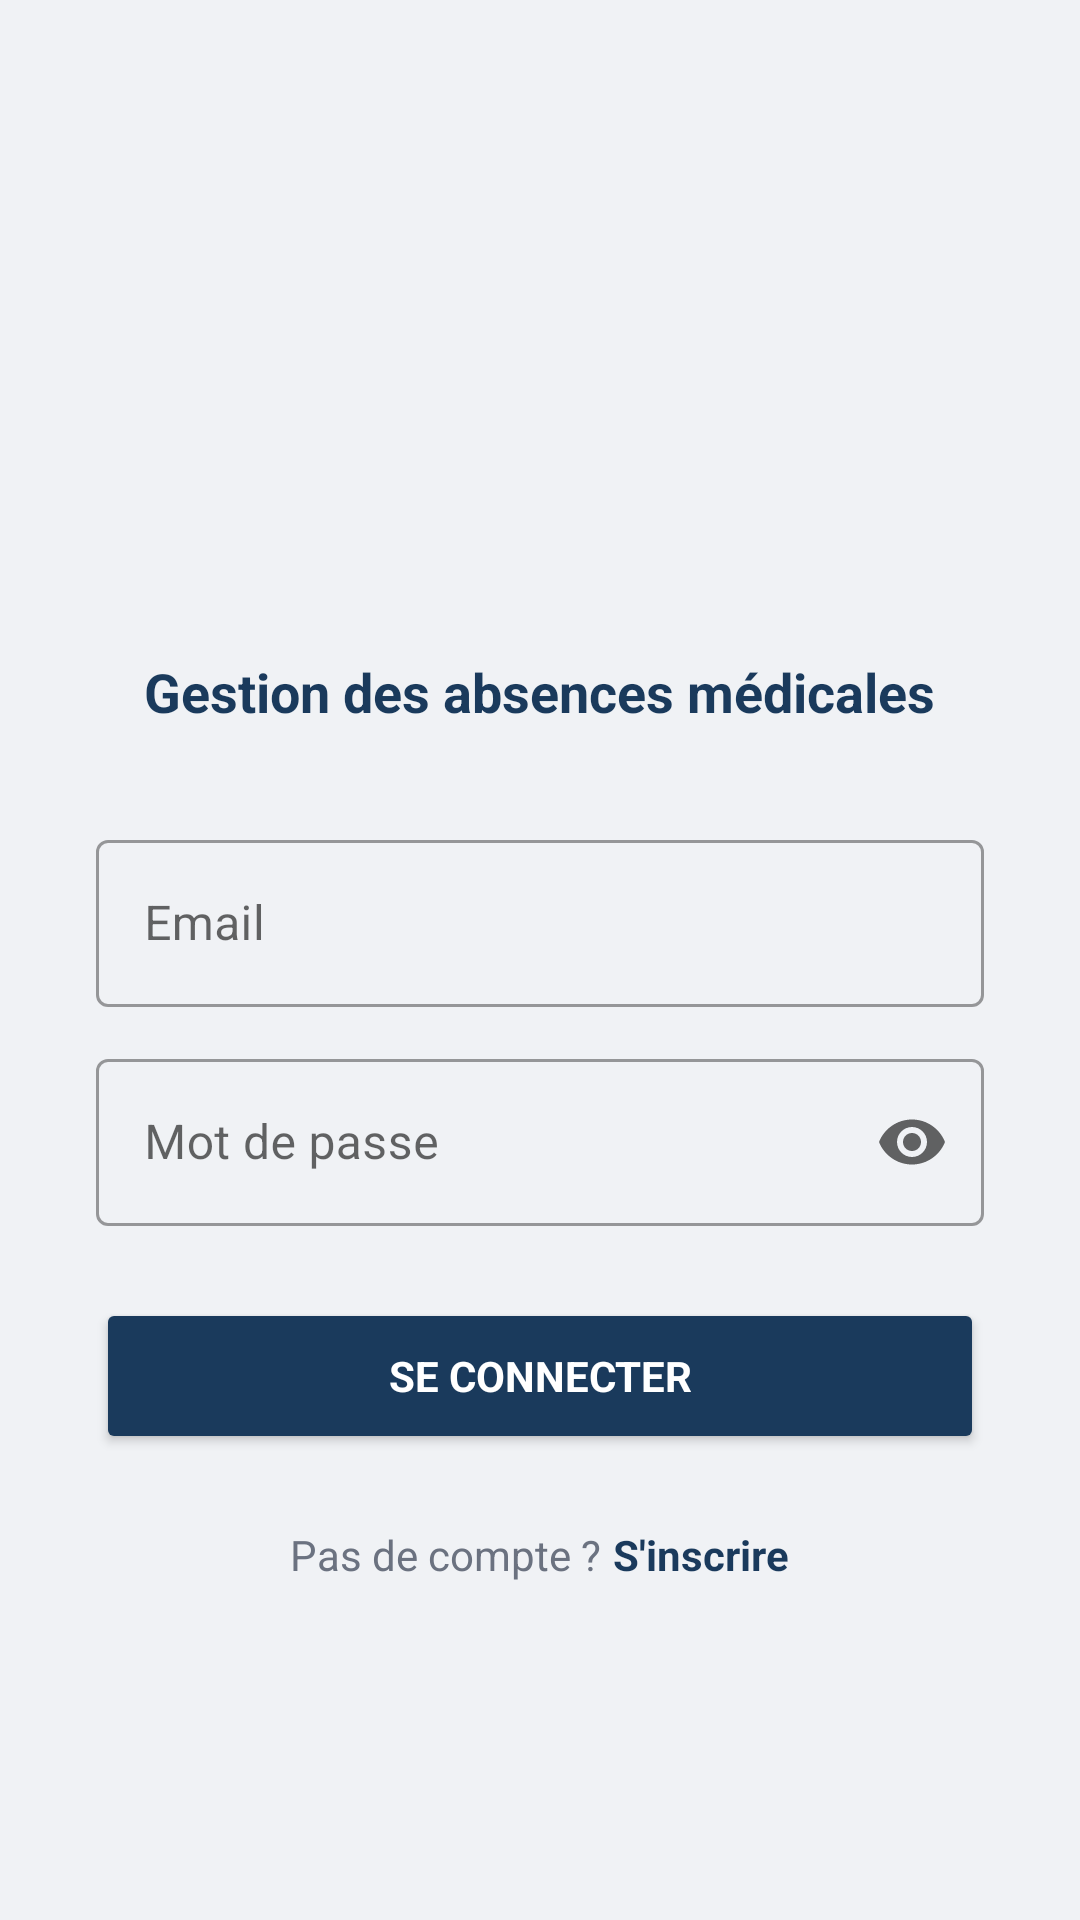

Produce the Android XML layout that renders to this screen, including the resource entries it uses.
<!-- AndroidManifest.xml: application theme Theme.GestionAbsence -->
<!-- res/layout/activity_login.xml -->
<?xml version="1.0" encoding="utf-8"?>
<LinearLayout xmlns:android="http://schemas.android.com/apk/res/android"
    xmlns:app="http://schemas.android.com/apk/res-auto"
    android:layout_width="match_parent"
    android:layout_height="match_parent"
    android:orientation="vertical"
    android:gravity="center"
    android:padding="32dp"
    android:background="@color/background">

    <ImageView
        android:layout_width="90dp"
        android:layout_height="90dp"
        android:src="@drawable/logo"
        android:contentDescription="@string/app_name"
        android:layout_marginBottom="16dp" />

    <TextView
        android:layout_width="wrap_content"
        android:layout_height="wrap_content"
        android:text="@string/gestion_absences_medicales"
        android:textSize="18sp"
        android:textStyle="bold"
        android:textColor="@color/primary"
        android:layout_marginBottom="32dp" />

    <com.google.android.material.textfield.TextInputLayout
        style="@style/Widget.MaterialComponents.TextInputLayout.OutlinedBox"
        android:layout_width="match_parent"
        android:layout_height="wrap_content"
        android:hint="@string/email"
        android:layout_marginBottom="12dp">

        <com.google.android.material.textfield.TextInputEditText
            android:id="@+id/etEmail"
            android:layout_width="match_parent"
            android:layout_height="wrap_content"
            android:inputType="textEmailAddress" />
    </com.google.android.material.textfield.TextInputLayout>

    <com.google.android.material.textfield.TextInputLayout
        style="@style/Widget.MaterialComponents.TextInputLayout.OutlinedBox"
        android:layout_width="match_parent"
        android:layout_height="wrap_content"
        android:hint="@string/mot_de_passe"
        app:endIconMode="password_toggle"
        android:layout_marginBottom="24dp">

        <com.google.android.material.textfield.TextInputEditText
            android:id="@+id/etPassword"
            android:layout_width="match_parent"
            android:layout_height="wrap_content"
            android:inputType="textPassword" />
    </com.google.android.material.textfield.TextInputLayout>

    <Button
        android:id="@+id/btnLogin"
        android:layout_width="match_parent"
        android:layout_height="52dp"
        android:text="@string/se_connecter"
        android:textStyle="bold"
        android:backgroundTint="@color/primary"
        android:textColor="@android:color/white" />

    <ProgressBar
        android:id="@+id/progressBar"
        android:layout_width="wrap_content"
        android:layout_height="wrap_content"
        android:visibility="gone"
        android:layout_marginTop="12dp" />

    <LinearLayout
        android:layout_width="wrap_content"
        android:layout_height="wrap_content"
        android:orientation="horizontal"
        android:layout_marginTop="24dp">

        <TextView
            android:layout_width="wrap_content"
            android:layout_height="wrap_content"
            android:text="@string/pas_de_compte"
            android:textColor="@color/gray_text" />

        <TextView
            android:id="@+id/tvRegister"
            android:layout_width="wrap_content"
            android:layout_height="wrap_content"
            android:text="@string/s_inscrire"
            android:textColor="@color/primary"
            android:textStyle="bold"
            android:layout_marginStart="4dp" />
    </LinearLayout>

</LinearLayout>
<!-- resources referenced by this layout -->
<resources>
  <color name="background">#F0F2F5</color>
  <color name="gray_text">#6B7280</color>
  <color name="primary">#1a3a5c</color>
  <string name="app_name"> Gestion Absences </string>
  <string name="email">Email</string>
  <string name="gestion_absences_medicales">Gestion des absences médicales</string>
  <string name="mot_de_passe">Mot de passe</string>
  <string name="pas_de_compte">Pas de compte ?</string>
  <string name="s_inscrire">S\'inscrire</string>
  <string name="se_connecter">Se connecter</string>
  <style name="Theme.GestionAbsence" parent="Theme.MaterialComponents.Light.NoActionBar">
          
          <item name="colorPrimary">@color/primary</item>
          <item name="colorPrimaryDark">@color/primary_dark</item>
          <item name="colorAccent">@color/accent</item>
          <item name="android:windowBackground">@color/background</item>
          <item name="android:fontFamily">sans-serif</item>
      </style>
  <color name="primary_dark">#0f2b4f</color>
  <color name="accent">#3b82f6</color>
</resources>
